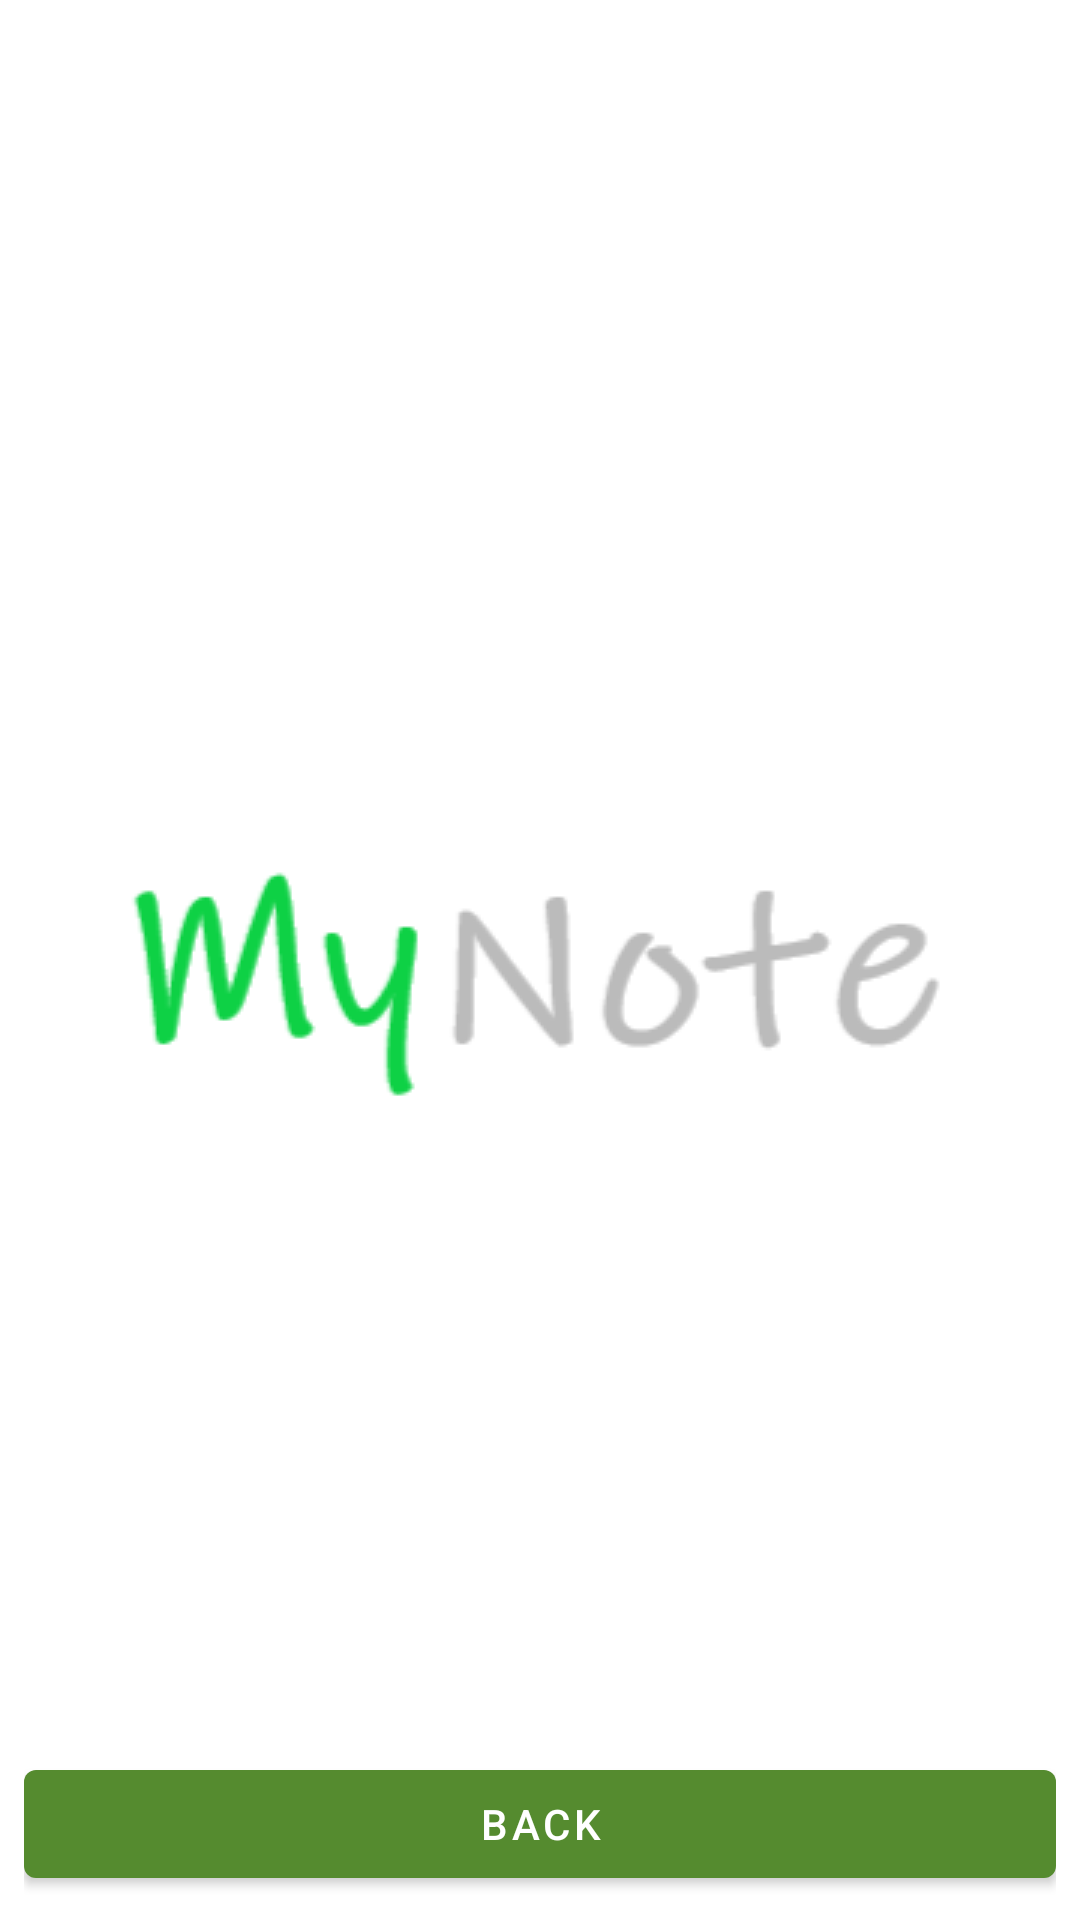

Produce the Android XML layout that renders to this screen, including the resource entries it uses.
<!-- AndroidManifest.xml: application theme MyTheme.Launcher -->
<!-- res/layout/image_bottom_fragment.xml -->
<?xml version="1.0" encoding="utf-8"?>
<layout xmlns:android="http://schemas.android.com/apk/res/android"
    xmlns:app="http://schemas.android.com/apk/res-auto"
    xmlns:tools="http://schemas.android.com/tools">

   <data>



   </data>

   <androidx.constraintlayout.widget.ConstraintLayout
       android:layout_width="match_parent"
       android:layout_height="match_parent"
       android:padding="8dp">
      <com.google.android.material.tabs.TabLayout
          android:id="@+id/tab_layout"
          android:layout_width="match_parent"
          android:layout_height="wrap_content"
          app:layout_constraintStart_toStartOf="parent"
          app:layout_constraintTop_toTopOf="parent" />

      <androidx.viewpager2.widget.ViewPager2
          android:id="@+id/image_view_pager"
          android:layout_width="match_parent"
          android:layout_height="0dp"
          app:layout_constraintBottom_toTopOf="@+id/materialButton"
          app:layout_constraintEnd_toEndOf="parent"
          app:layout_constraintStart_toStartOf="parent"
          app:layout_constraintTop_toBottomOf="@+id/tab_layout" />

      <com.google.android.material.button.MaterialButton
          android:id="@+id/materialButton"
          android:text="@string/back"
          android:layout_width="match_parent"
          android:layout_height="wrap_content"
          app:layout_constraintBottom_toBottomOf="parent"
          app:layout_constraintEnd_toEndOf="parent"
          app:layout_constraintStart_toStartOf="parent" />

   </androidx.constraintlayout.widget.ConstraintLayout>
</layout>
<!-- resources referenced by this layout -->
<resources>
  <string name="back">BACK</string>
  <style name="MyTheme.Launcher">
          <item name="android:windowBackground">@drawable/launch_screen</item>
          
          
          
      </style>
  <!-- drawable launch_screen (drawable) -->
  <?xml version="1.0" encoding="utf-8"?>
  <layer-list xmlns:android="http://schemas.android.com/apk/res/android"
      android:opacity="opaque">
      
      <item android:drawable="@android:color/white"/>
  
      
      <item>
          <bitmap
              android:src="@drawable/mynotelogo"
              android:gravity="center"/>
      </item>
  </layer-list>
  <!-- drawable mynotelogo: png bitmap (drawable, 8688 bytes) -->
</resources>
